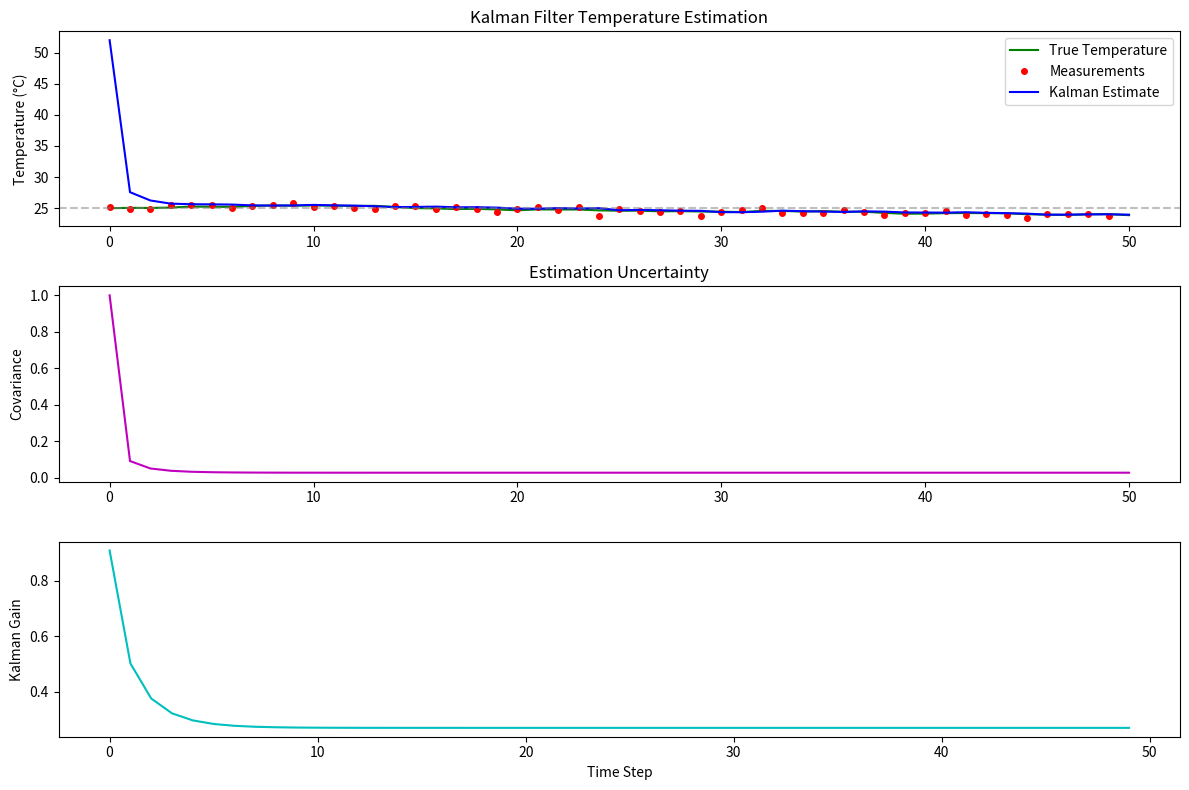

Here is the Python script that generated this plot:
import numpy as np
import matplotlib.pyplot as plt


# =========================
# 卡尔曼滤波类定义
# =========================
class KalmanFilter:
    def __init__(self, initial_state, initial_covariance, process_noise, measurement_noise):
        """
        参数初始化
        :param initial_state: 初始状态估计 (标量)
        :param initial_covariance: 初始协方差 (标量)
        :param process_noise: 过程噪声方差 Q (标量)
        :param measurement_noise: 观测噪声方差 R (标量)
        """
        # 状态转移矩阵 (标量版)
        self.F = 1  # 恒温模型

        # 观测矩阵 (标量版)
        self.H = 1

        # 噪声参数
        self.Q = process_noise
        self.R = measurement_noise

        # 初始状态
        self.x = initial_state
        self.P = initial_covariance

        # 历史记录
        self.states = [self.x]
        self.covariances = [self.P]
        self.kalman_gains = []

    def predict(self):
        """ 预测阶段 """
        self.x = self.F * self.x  # 状态预测
        self.P = self.F * self.P * self.F + self.Q  # 协方差预测

    def update(self, z):
        """ 更新阶段 """
        # 计算卡尔曼增益
        S = self.H * self.P * self.H + self.R
        self.K = (self.P * self.H) / S  # 标量除法

        # 更新状态估计
        self.x = self.x + self.K * (z - self.H * self.x)

        # 更新协方差
        self.P = (1 - self.K * self.H) * self.P

        # 记录数据
        self.states.append(self.x)
        self.covariances.append(self.P)
        self.kalman_gains.append(self.K)


# =========================
# 参数设置
# =========================
np.random.seed(42)  # 固定随机种子

# 真实参数
TRUE_TEMP = 25.0  # 真实温度 (°C)
NUM_STEPS = 50  # 时间步数

# 噪声参数
PROCESS_NOISE_VAR = 0.01  # 过程噪声方差 Q
MEASUREMENT_NOISE_VAR = 0.1  # 观测噪声方差 R

# 初始化参数
INITIAL_GUESS = 52.0  # 初始猜测温度
INITIAL_COVARIANCE = 1.0  # 初始协方差

# =========================
# 生成模拟数据
# =========================
# 生成真实温度（含过程噪声）
true_temps = [TRUE_TEMP]
for _ in range(NUM_STEPS):
    # 过程噪声：真实温度变化
    true_temp = true_temps[-1] + np.random.normal(0, np.sqrt(PROCESS_NOISE_VAR))
    true_temps.append(true_temp)

# 生成带噪声的观测值
measurements = [t + np.random.normal(0, np.sqrt(MEASUREMENT_NOISE_VAR)) for t in true_temps[1:]]

# =========================
# 执行卡尔曼滤波
# =========================
kf = KalmanFilter(
    initial_state=INITIAL_GUESS,
    initial_covariance=INITIAL_COVARIANCE,
    process_noise=PROCESS_NOISE_VAR,
    measurement_noise=MEASUREMENT_NOISE_VAR
)

for z in measurements:
    kf.predict()
    kf.update(z)

# =========================
# 可视化结果
# =========================
plt.figure(figsize=(12, 8))

# 温度对比图
plt.subplot(3, 1, 1)
plt.plot(true_temps, 'g-', label='True Temperature')
plt.plot(measurements, 'r.', markersize=8, label='Measurements')
plt.plot(kf.states, 'b-', label='Kalman Estimate')
plt.axhline(TRUE_TEMP, color='gray', linestyle='--', alpha=0.5)
plt.ylabel('Temperature (°C)')
plt.title('Kalman Filter Temperature Estimation')
plt.legend()

# 协方差变化图
plt.subplot(3, 1, 2)
plt.plot(kf.covariances, 'm-')
plt.ylabel('Covariance')
plt.title('Estimation Uncertainty')

# 卡尔曼增益变化图
plt.subplot(3, 1, 3)
plt.plot(kf.kalman_gains, 'c-')
plt.ylabel('Kalman Gain')
plt.xlabel('Time Step')

plt.tight_layout()
plt.show()